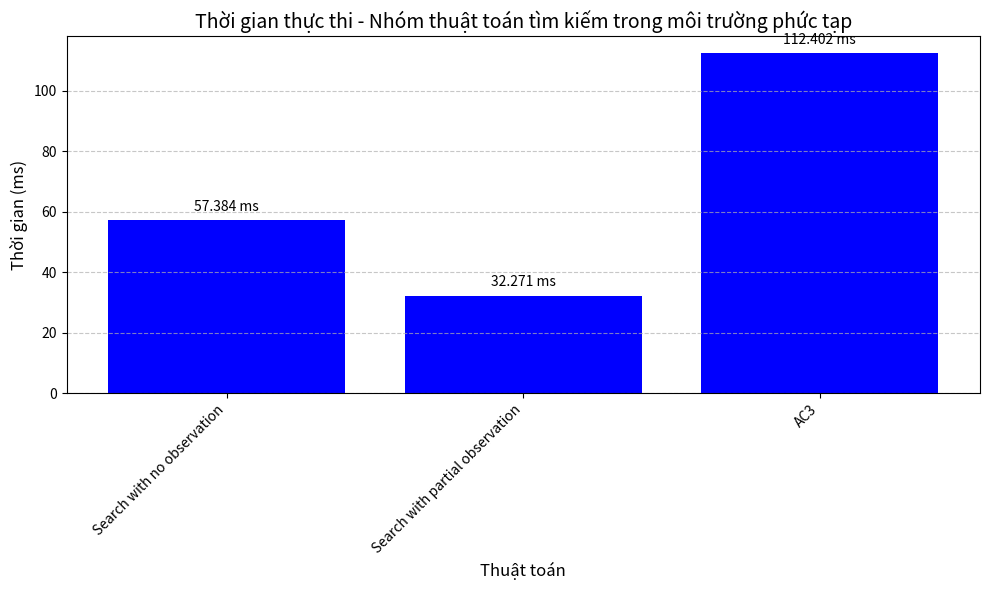

Write the Python code that produced this figure.
import matplotlib.pyplot as plt

nhom = "Nhóm thuật toán tìm kiếm trong môi trường phức tạp"

algorithms = ['Search with no observation', 'Search with partial observation', 'AC3']
execution_times = [57.384, 32.271, 112.402]#ms

plt.figure(figsize=(10, 6))
bars = plt.bar(algorithms, execution_times, color='blue')

for bar in bars:
    yval = bar.get_height()
    plt.text(bar.get_x() + bar.get_width()/2.0, yval + 2, f'{yval} ms', ha='center', va='bottom')

plt.title(f'Thời gian thực thi - {nhom}', fontsize=14)
plt.xlabel('Thuật toán', fontsize=12)
plt.ylabel('Thời gian (ms)', fontsize=12)
plt.grid(axis='y', linestyle='--', alpha=0.7)
plt.xticks(rotation=45, ha="right") 
plt.tight_layout()
plt.show()
